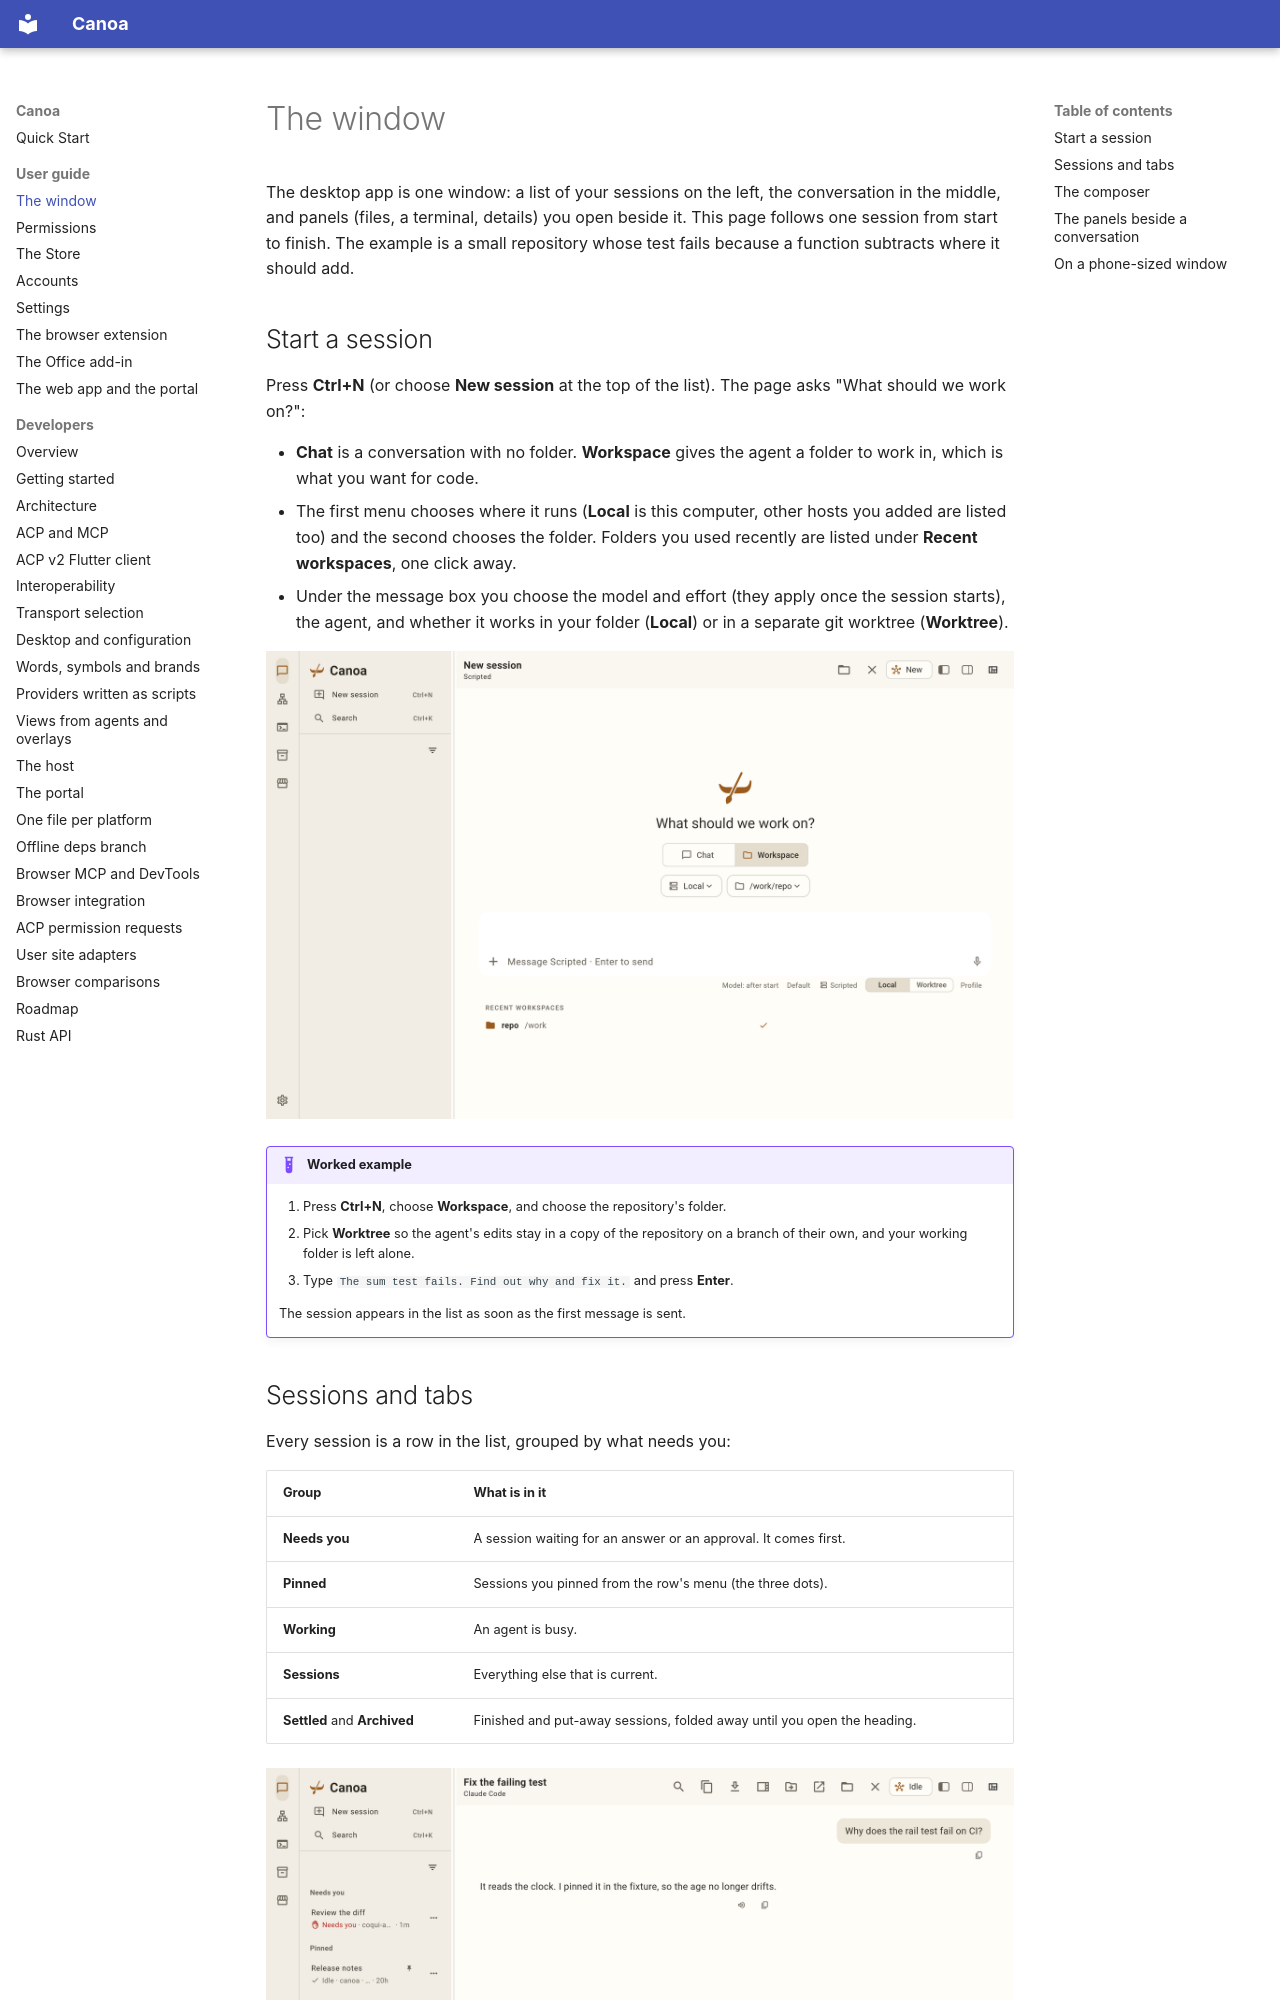

repository: Boriken-Dev/canoa · page: guide/window/index.html · generator: mkdocs

# The window

The desktop app is one window: a list of your sessions on the left, the conversation in the middle, and panels (files, a terminal, details) you open beside it. This page follows one session from start to finish. The example is a small repository whose test fails because a function subtracts where it should add.
